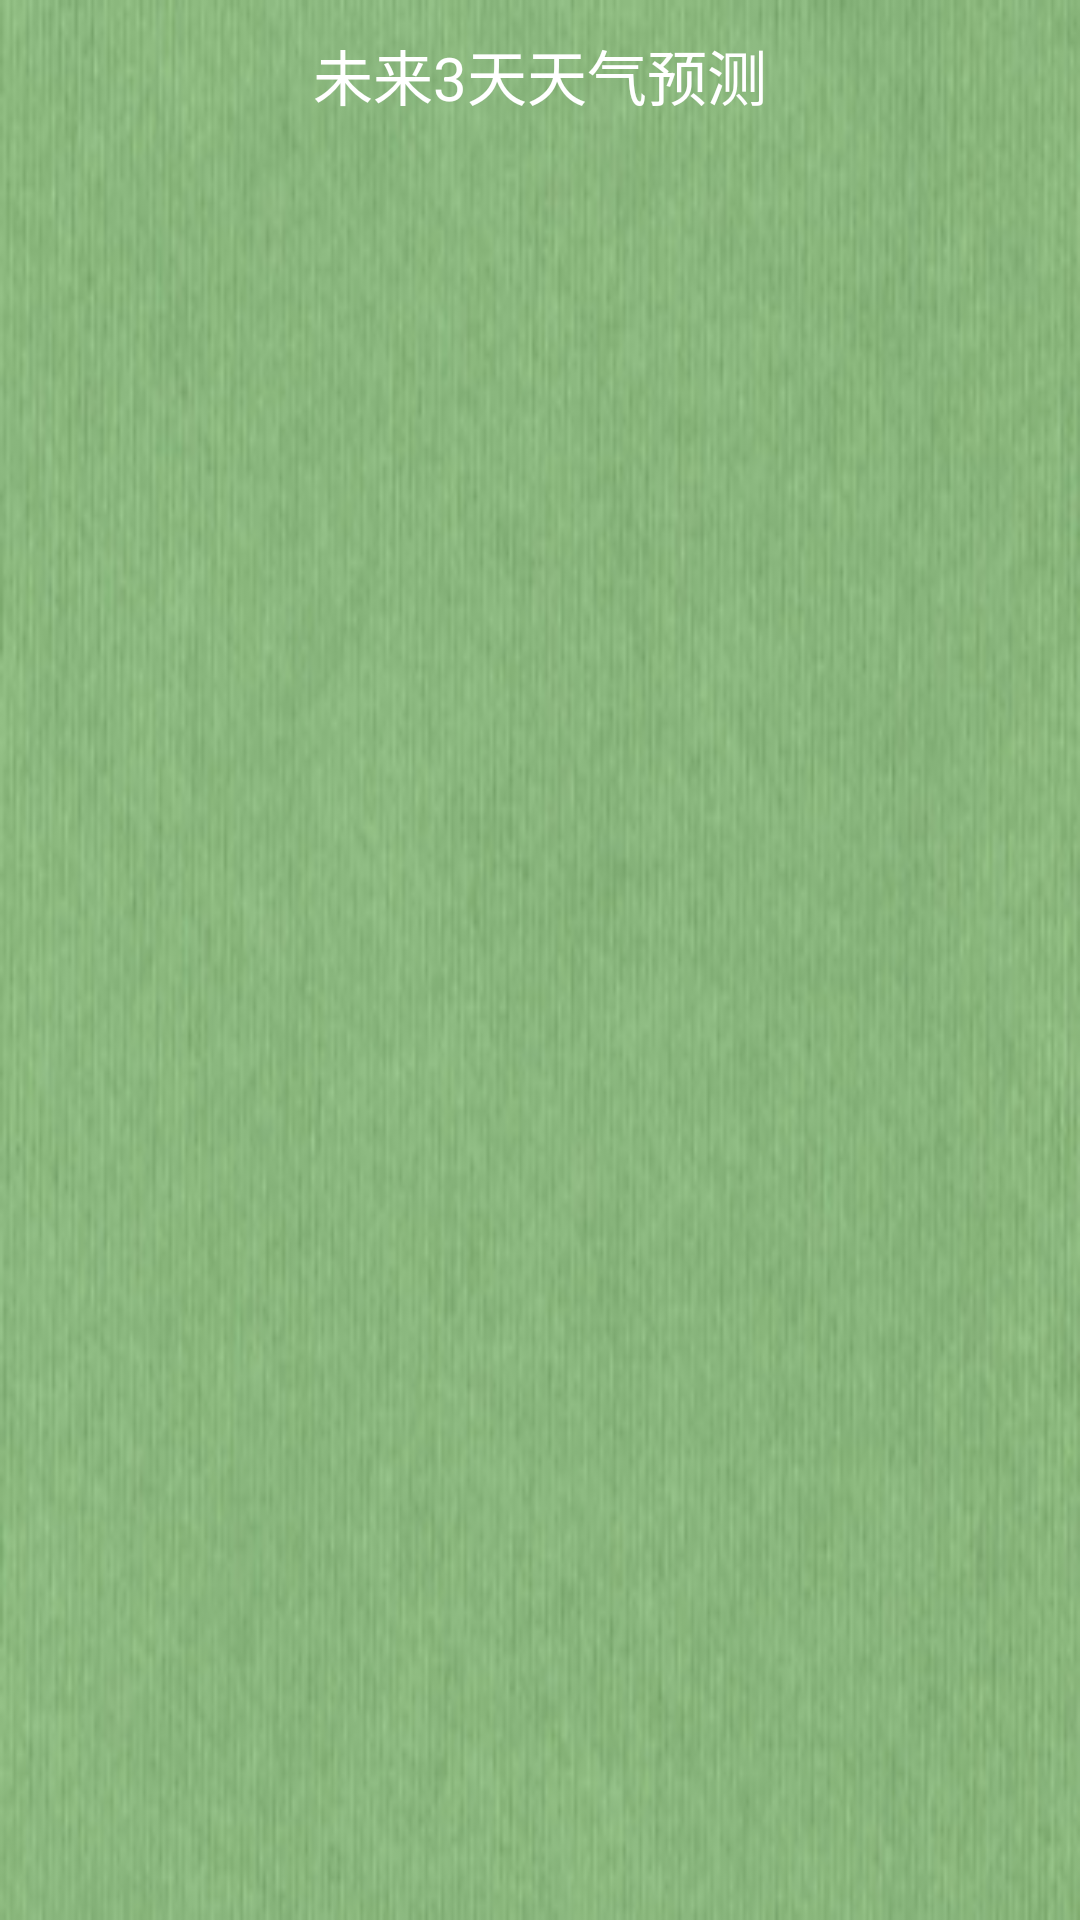

Android layout source for this screen:
<!-- AndroidManifest.xml: application theme AppTheme -->
<!-- res/layout/view_pager_weather_2.xml -->
<?xml version="1.0" encoding="utf-8"?>
<LinearLayout xmlns:android="http://schemas.android.com/apk/res/android"
    android:orientation="vertical"
    android:layout_width="match_parent"
    android:background="@mipmap/weather_2_bg"
    android:layout_height="200dp"
    >
<TextView
    android:layout_width="match_parent"
    android:layout_height="30dp"
    android:text="未来3天天气预测"
    android:layout_marginTop="10dp"
    android:textColor="@android:color/white"
    android:textSize="20sp"
    android:gravity="center"
    />
    <RelativeLayout
        android:layout_marginTop="20dp"
        android:layout_width="match_parent"
        android:layout_height="wrap_content"
        android:layout_weight="1"
        >

        <LinearLayout
            android:layout_width="wrap_content"
            android:layout_weight="1"
            android:orientation="vertical"
            android:layout_alignParentLeft="true"
            android:paddingLeft="10dp"
            android:layout_height="match_parent">
            <TextView
                android:id="@+id/day1_date"
                android:layout_width="wrap_content"
                android:textColor="@android:color/white"
                android:layout_height="wrap_content"
                android:textSize="15dp"
                />
            <TextView
                android:id="@+id/day1_temperature"
                android:layout_width="wrap_content"
                android:textColor="@android:color/white"
                android:layout_height="wrap_content"
                android:textSize="15dp"
                />
            <TextView
                android:id="@+id/day1_dayTime"
                android:layout_width="wrap_content"
                android:textColor="@android:color/white"
                android:layout_height="wrap_content"
                android:textSize="15dp"
                />
            <TextView
                android:id="@+id/day1_wind"
                android:layout_width="wrap_content"
                android:textColor="@android:color/white"
                android:layout_height="wrap_content"
                android:textSize="15dp"
                />
        </LinearLayout>

        <LinearLayout
            android:layout_width="wrap_content"
            android:layout_weight="1"
            android:orientation="vertical"
            android:layout_centerInParent="true"
            android:layout_height="match_parent">
            <TextView
                android:id="@+id/day2_date"
                android:layout_width="wrap_content"
                android:textColor="@android:color/white"
                android:layout_height="wrap_content"
                android:textSize="15dp"
                />
            <TextView
                android:id="@+id/day2_temperature"
                android:layout_width="wrap_content"
                android:textColor="@android:color/white"
                android:layout_height="wrap_content"
                android:textSize="15dp"
                />
            <TextView
                android:id="@+id/day2_dayTime"
                android:layout_width="wrap_content"
                android:textColor="@android:color/white"
                android:layout_height="wrap_content"
                android:textSize="15dp"
                />
            <TextView
                android:id="@+id/day2_wind"
                android:layout_width="wrap_content"
                android:textColor="@android:color/white"
                android:layout_height="wrap_content"
                android:textSize="15dp"
                />

        </LinearLayout>
        <LinearLayout

            android:layout_width="wrap_content"
            android:layout_weight="1"
            android:orientation="vertical"
            android:paddingRight="10dp"
            android:layout_alignParentRight="true"
            android:layout_height="match_parent">
            <TextView
                android:id="@+id/day3_date"
                android:layout_width="wrap_content"
                android:textColor="@android:color/white"
                android:layout_height="wrap_content"
                android:textSize="15dp"
                />
            <TextView
                android:id="@+id/day3_temperature"
                android:layout_width="wrap_content"
                android:textColor="@android:color/white"
                android:layout_height="wrap_content"
                android:textSize="15dp"
                />
            <TextView
                android:id="@+id/day3_dayTime"
                android:layout_width="wrap_content"
                android:textColor="@android:color/white"
                android:layout_height="wrap_content"
                android:textSize="15dp"
                />
            <TextView
                android:id="@+id/day3_wind"
                android:layout_width="wrap_content"
                android:textColor="@android:color/white"
                android:layout_height="wrap_content"
                android:textSize="15dp"
                />

        </LinearLayout>
    </RelativeLayout>
</LinearLayout>
<!-- resources referenced by this layout -->
<resources>
  <!-- mipmap weather_2_bg: png bitmap (mipmap-hdpi, 67180 bytes) -->
  <style name="AppTheme" parent="Theme.AppCompat.Light.DarkActionBar">
          
          <item name="colorPrimary">@color/colorPrimary</item>
          <item name="colorPrimaryDark">@color/colorPrimaryDark</item>
          <item name="colorAccent">@color/colorAccent</item>
      </style>
  <!-- not gathered from this repository: default colours our renderer supplied (Android Studio template values) -->
  <color name="colorPrimary">#FF6200EE</color>
  <color name="colorPrimaryDark">#FF3700B3</color>
  <color name="colorAccent">#FF03DAC5</color>
</resources>
